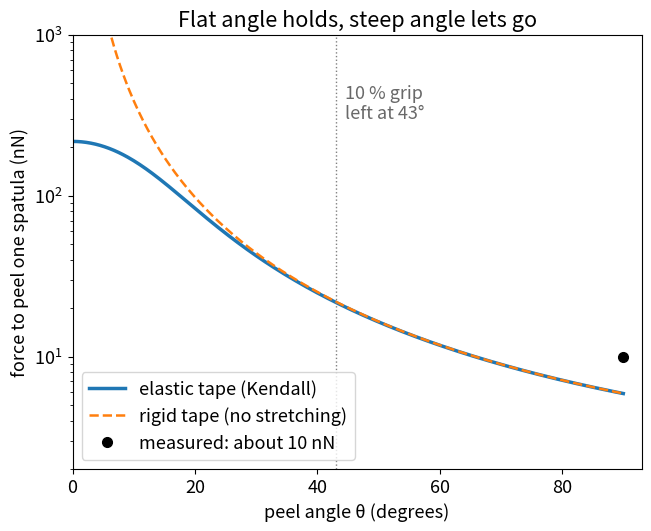

Reproduce this figure in Python.
import numpy as np
import matplotlib.pyplot as plt
from scipy.optimize import brentq

# Work of adhesion from the physics lens: integrating P = A/(6πD³) from contact to infinity
A_HAMAKER = 1e-19     # Hamaker constant (J), typical for solids
D_CONTACT = 0.3e-9    # distance of surfaces in contact (m), about one atom
W = A_HAMAKER / (12 * np.pi * D_CONTACT**2)   # energy to separate 1 m² of contact (J/m²)

# The spatula as a thin elastic tape – model values, not measurements
WIDTH = 200e-9        # spatula width (m), about 200 nm
THICKNESS = 10e-9     # thickness of the spatula pad (m), assumed
MODULUS = 2e9         # Young's modulus of keratin (Pa), assumed


def peel_force(angle_deg):
    """Force (N) that peels the tape off at a given angle to the wall.

    Kendall's equation (F/b)²/(2Eh) + (F/b)(1 − cos θ) = W, solved for F.
    Written so that no two nearly equal numbers are subtracted – that would
    throw away digits (1 − cos θ for small θ, −a + √(a² + ε) for large θ).
    """
    one_minus_cos = 2 * np.sin(np.radians(angle_deg) / 2) ** 2
    stretch = 2 * W / (MODULUS * THICKNESS)    # how much the tape can stretch
    return WIDTH * 2 * W / (one_minus_cos + np.sqrt(one_minus_cos**2 + stretch))


def rigid_tape_force(angle_deg):
    """The same without stretching (E → ∞): F = bW / (1 − cos θ)."""
    return WIDTH * W / (2 * np.sin(np.radians(angle_deg) / 2) ** 2)


print(f"work of adhesion W = {W * 1e3:.0f} mJ/m²")
print("angle   peel force   rigid tape")
for angle in [0, 10, 30, 60, 90]:
    rigid = f"{rigid_tape_force(angle) * 1e9:7.1f} nN" if angle else "   infinite"
    print(f"{angle:4d}°   {peel_force(angle) * 1e9:6.1f} nN   {rigid}")

# The switch: how far must the foot tilt to lose 90 % of the grip?
f_max = peel_force(0)
release = brentq(lambda a: peel_force(a) - 0.1 * f_max, 0, 90)
print(f"switch ratio F(10°) / F(90°) = {peel_force(10) / peel_force(90):.0f}")
print(f"grip falls to 10 % of its maximum at {release:.0f}°")
print("measured for one spatula: about 10 nN (Huber et al. 2005)")

angles = np.linspace(0, 90, 361)
plt.rcParams["font.size"] = 13      # large type: the chart stays readable on a phone
fig, ax = plt.subplots(figsize=(6.4, 5.2), layout="constrained")
ax.semilogy(angles, peel_force(angles) * 1e9, lw=2.5, label="elastic tape (Kendall)")
ax.semilogy(angles[8:], rigid_tape_force(angles[8:]) * 1e9, "--", lw=1.8, label="rigid tape (no stretching)")
ax.plot([90], [10], "ko", ms=7, label="measured: about 10 nN")
ax.axvline(release, color="gray", lw=1, ls=":")
ax.text(release + 1.5, 300, f"10 % grip\nleft at {release:.0f}°", color="dimgray")
ax.set_xlabel("peel angle θ (degrees)")
ax.set_ylabel("force to peel one spatula (nN)")
ax.set_title("Flat angle holds, steep angle lets go")
ax.set_xlim(0, 93)
ax.set_ylim(2, 1000)
ax.legend(loc="lower left")
plt.show()
